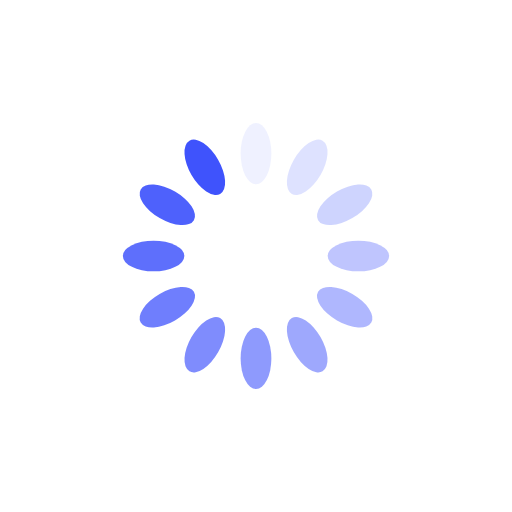
t = 0.00 s
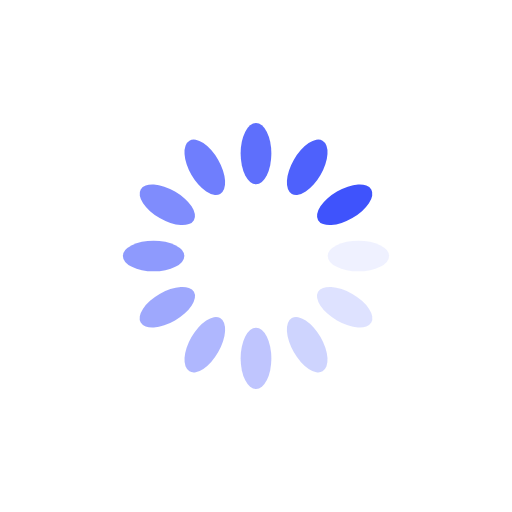
t = 0.25 s
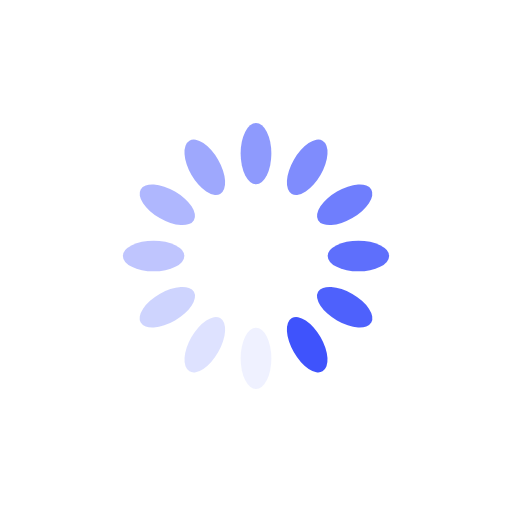
t = 0.50 s
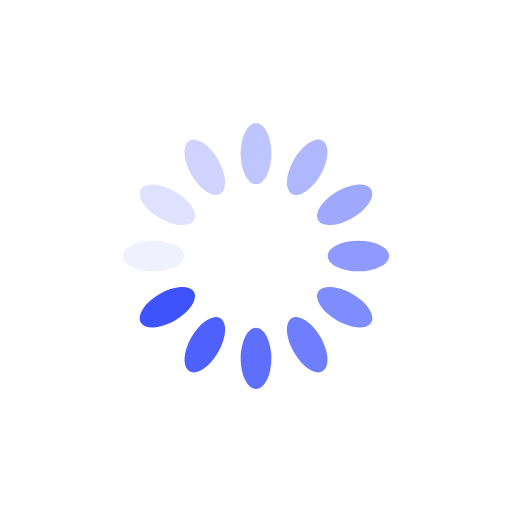
t = 0.75 s

The animated SVG that drew these frames (rendered in a browser with its animation timeline set to each time). Animation: 12 SMIL elements (animate=12); one cycle of 1.00 s, repeats indefinitely.

<?xml version="1.0" encoding="utf-8"?>
<svg xmlns="http://www.w3.org/2000/svg" xmlns:xlink="http://www.w3.org/1999/xlink" style="margin: auto; background: rgb(255, 255, 255, 0); display: block; shape-rendering: auto;" width="40px" height="40px" viewBox="0 0 100 100" preserveAspectRatio="xMidYMid">
<g transform="rotate(0 50 50)">
  <rect x="47" y="24" rx="3" ry="6" width="6" height="12" fill="#3f53fc">
    <animate attributeName="opacity" values="1;0" keyTimes="0;1" dur="1s" begin="-0.9166666666666666s" repeatCount="indefinite"></animate>
  </rect>
</g><g transform="rotate(30 50 50)">
  <rect x="47" y="24" rx="3" ry="6" width="6" height="12" fill="#3f53fc">
    <animate attributeName="opacity" values="1;0" keyTimes="0;1" dur="1s" begin="-0.8333333333333334s" repeatCount="indefinite"></animate>
  </rect>
</g><g transform="rotate(60 50 50)">
  <rect x="47" y="24" rx="3" ry="6" width="6" height="12" fill="#3f53fc">
    <animate attributeName="opacity" values="1;0" keyTimes="0;1" dur="1s" begin="-0.75s" repeatCount="indefinite"></animate>
  </rect>
</g><g transform="rotate(90 50 50)">
  <rect x="47" y="24" rx="3" ry="6" width="6" height="12" fill="#3f53fc">
    <animate attributeName="opacity" values="1;0" keyTimes="0;1" dur="1s" begin="-0.6666666666666666s" repeatCount="indefinite"></animate>
  </rect>
</g><g transform="rotate(120 50 50)">
  <rect x="47" y="24" rx="3" ry="6" width="6" height="12" fill="#3f53fc">
    <animate attributeName="opacity" values="1;0" keyTimes="0;1" dur="1s" begin="-0.5833333333333334s" repeatCount="indefinite"></animate>
  </rect>
</g><g transform="rotate(150 50 50)">
  <rect x="47" y="24" rx="3" ry="6" width="6" height="12" fill="#3f53fc">
    <animate attributeName="opacity" values="1;0" keyTimes="0;1" dur="1s" begin="-0.5s" repeatCount="indefinite"></animate>
  </rect>
</g><g transform="rotate(180 50 50)">
  <rect x="47" y="24" rx="3" ry="6" width="6" height="12" fill="#3f53fc">
    <animate attributeName="opacity" values="1;0" keyTimes="0;1" dur="1s" begin="-0.4166666666666667s" repeatCount="indefinite"></animate>
  </rect>
</g><g transform="rotate(210 50 50)">
  <rect x="47" y="24" rx="3" ry="6" width="6" height="12" fill="#3f53fc">
    <animate attributeName="opacity" values="1;0" keyTimes="0;1" dur="1s" begin="-0.3333333333333333s" repeatCount="indefinite"></animate>
  </rect>
</g><g transform="rotate(240 50 50)">
  <rect x="47" y="24" rx="3" ry="6" width="6" height="12" fill="#3f53fc">
    <animate attributeName="opacity" values="1;0" keyTimes="0;1" dur="1s" begin="-0.25s" repeatCount="indefinite"></animate>
  </rect>
</g><g transform="rotate(270 50 50)">
  <rect x="47" y="24" rx="3" ry="6" width="6" height="12" fill="#3f53fc">
    <animate attributeName="opacity" values="1;0" keyTimes="0;1" dur="1s" begin="-0.16666666666666666s" repeatCount="indefinite"></animate>
  </rect>
</g><g transform="rotate(300 50 50)">
  <rect x="47" y="24" rx="3" ry="6" width="6" height="12" fill="#3f53fc">
    <animate attributeName="opacity" values="1;0" keyTimes="0;1" dur="1s" begin="-0.08333333333333333s" repeatCount="indefinite"></animate>
  </rect>
</g><g transform="rotate(330 50 50)">
  <rect x="47" y="24" rx="3" ry="6" width="6" height="12" fill="#3f53fc">
    <animate attributeName="opacity" values="1;0" keyTimes="0;1" dur="1s" begin="0s" repeatCount="indefinite"></animate>
  </rect>
</g>
<!-- [ldio] generated by https://loading.io/ --></svg>
